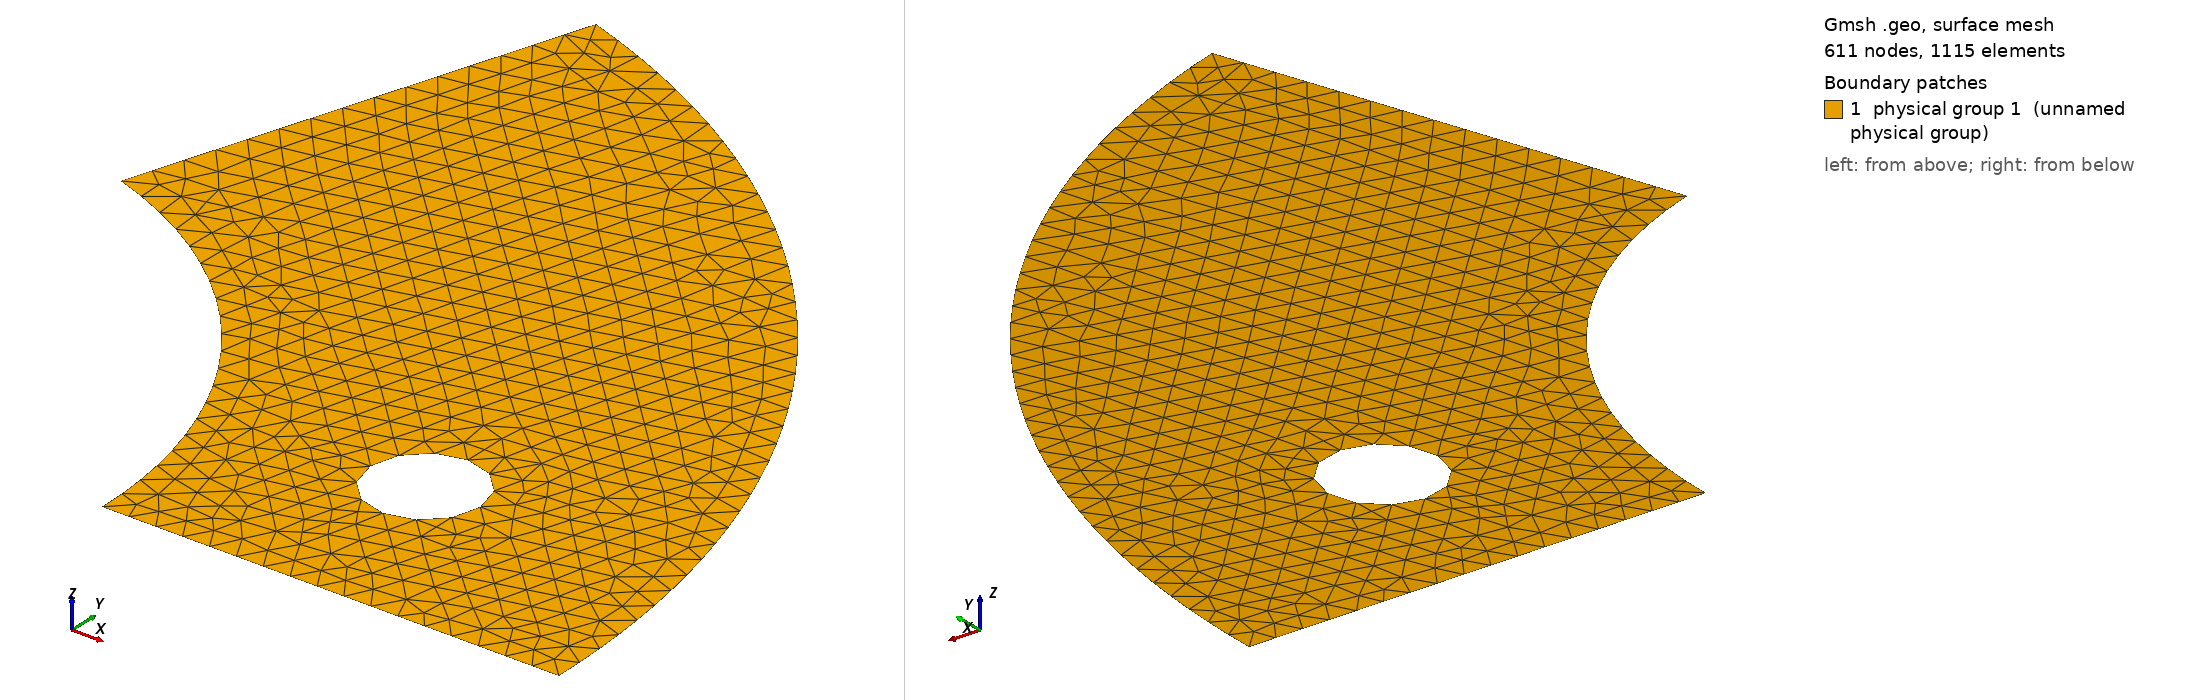

Gmsh geometry script, surface-meshed: 611 nodes, 1115 surface elements. Boundary patches (legend numbers): 1 physical group 1 (unnamed physical group). Left view from above one corner, right view from below the opposite corner. Legend entries are the model's physical surfaces. The drawing asked Gmsh for element sizes between 1% and 20% of the model's largest extent; the script's own settings can give other sizes.

=== mesh_circle60.geo (drawn) ===
lc = 3.5e-2;
ratio = 0.875;
radius_inner = 0.5;
radius_outer = 1.0;
radius_holes = 0.06;

// Sector angle in radians
theta = 2* Pi / 5;

// Outer arc endpoint coordinates
x_outer = radius_outer * Cos(theta);
y_outer = radius_outer * Sin(theta);

// Inner arc endpoint coordinates
x_inner = radius_inner * Cos(theta);
y_inner = radius_inner * Sin(theta);

// Points
Point(1) = {0, 0, 0, lc};                            // Center
Point(2) = {radius_inner, 0, 0, lc*ratio};           // Inner start
Point(3) = {radius_outer, 0, 0, lc*ratio};           // Outer start
Point(4) = {x_outer, y_outer, 0, lc};                // Outer end
Point(5) = {x_inner, y_inner, 0, lc};                // Inner end

// Edges of the sector
Line(1) = {2, 3};             // Radial line (inner to outer)
Circle(2) = {3, 1, 4};        // Outer arc
Line(3) = {4, 5};             // Radial line (outer to inner)
Circle(4) = {5, 1, 2};        // Inner arc

// Outer boundary loop
Curve Loop(1) = {1, 2, 3, 4};

// Hole points
Point(6) = {radius_inner + 0.2, 0.2, 0, lc};                         // Circle center
Point(7) = {radius_inner + 0.2 + radius_holes, 0.2, 0, lc};          // 0 degrees
Point(8) = {radius_inner + 0.2 - radius_holes, 0.2, 0, lc};          // 180 degrees

Circle(5) = {7, 6, 8}; // First half of the circle
Circle(6) = {8, 6, 7}; // Second half of the circle

Curve Loop(2) = {5, 6}; // Complete hole loop

// Surface with hole
Plane Surface(1) = {1, 2};

// Physical groups
Physical Surface(1) = {1};
Physical Curve(1) = {1};
Physical Curve(2) = {2};
Physical Curve(3) = {3};
Physical Curve(4) = {4};
Physical Curve(5) = {5, 6};
